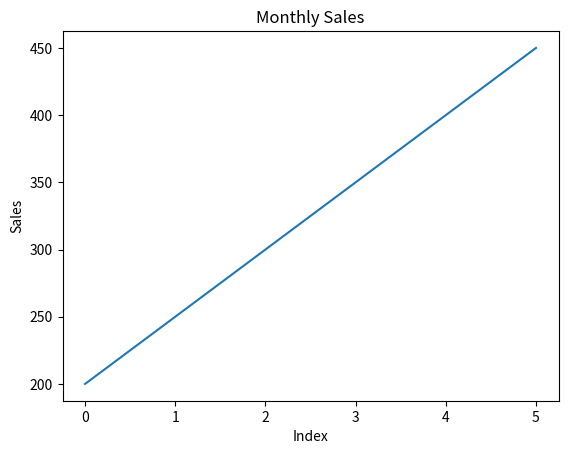
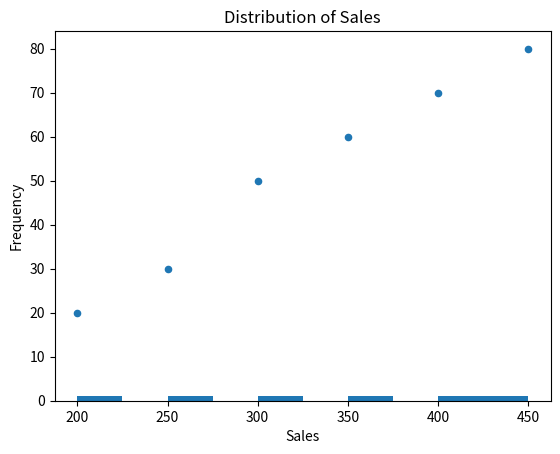

Source code (Python) for these figures, in order:
import pandas as pd

# Create a sample DataFrame, Note that df made by hand is either a dictionary or a list of lists. 
sample_data = {
    'Name': ['Alice', 'Bob', 'Charlie', 'David', 'Eva'],
    'Age': [23, 35, 45, 22, 30],
    'City': ['New York', 'Los Angeles', 'Chicago', 'Houston', 'Phoenix'],
    'Salary': [70000, 80000, 120000, 90000, 85000]
}

# Convert the dictionary to a DataFrame
df = pd.DataFrame(sample_data)

# Display the DataFrame
print(df)


# Display the DataFrame
df

# Display the first few rows
print("Displaying the first few rows of the DataFrame:")
print(df.head())
print("############################################################")

# Show summary statistics
print("Summary statistics of the DataFrame:")
print(df.describe())
print("############################################################")

# Show DataFrame info
print("Information about the DataFrame (including data types and non-null counts):")
df.info()  # info() directly prints the output, no need for print()
print("############################################################")

# Check the DataFrame's shape
print("The shape of the DataFrame (rows, columns):")
print(df.shape)
print("############################################################")

# Display column names
print("Column names of the DataFrame:")
print(df.columns)
print("############################################################")

# Check the data types of each column
print("Data types of each column in the DataFrame:")
print(df.dtypes)
print("############################################################")



# Select a column
print("Selecting the 'City' column:")
column = df['City']
print(column)
print("############################################################")

# Select multiple columns
print("Selecting multiple columns: 'Name' and 'Age':")
multiple_columns = df[['Name', 'Age']]
print(multiple_columns)
print("############################################################")

# Select rows by index
print("Selecting a row by index (index 0 corresponds to Alice):")
row = df.iloc[0]  # Alice is at index 0
print(row)
print("############################################################")

# Select rows by label
print("Selecting specific columns for row with label/index 1 (which is Bob):")
label_row = df.loc[1, ['Name', 'City', 'Salary']]  # Row 1 is Bob
print(label_row)
print("############################################################")

# Access a single value by row and column position
print("Accessing a single value by row and column position (Row 0, Column 0):")
value = df.iat[0, 0]
print(value)
print("############################################################")



import pandas as pd
import numpy as np

# Create a sample DataFrame with missing values, specific values to replace, and duplicate rows
sample_data = {
    'Name': ['Alice', 'Bob', 'Charlie', 'David', 'Eva', 'Bob'],
    'Age': [23, np.nan, 45, 22, 30, np.nan],
    'City': ['New York', 'Los Angeles', 'Chicago', 'Houston', 'Phoenix', 'Los Angeles'],
    'Salary': [70000, 80000, 120000, np.nan, 85000, 80000]
}

df = pd.DataFrame(sample_data)

# Display the DataFrame
print(df)

# Remove missing values
print("Removing rows with missing values (NaN):")
df_cleaned = df.dropna()
print(df_cleaned)
print("############################################################")

# Fill missing values
print("Filling missing values (NaN) with 0:")
df_filled = df.fillna(0)
print(df_filled)
print("############################################################")

# Replace specific values
print("Replacing occurrences of 'old_value' with 'new_value':")
df_replaced = df.replace('Los Angeles', 'Los Angeles-2')
print(df_replaced)
print("############################################################")

# Remove duplicate rows
print("Removing duplicate rows from the DataFrame:")
df_no_duplicates = df.drop_duplicates()
print(df_no_duplicates)
print("############################################################")


import pandas as pd
import numpy as np

# Create a sample DataFrame for aggregation and grouping examples
sample_data = {
    'Department': ['HR', 'Finance', 'IT', 'HR', 'IT', 'Finance', 'HR'],
    'Employees': [5, 10, 25, 8, 15, 12, 9],
    'Salary': [50000, 60000, 120000, 55000, 110000, 65000, 52000],
    'Bonus': [5000, 6000, 12000, 5500, 11000, np.nan, 5200]
}

df = pd.DataFrame(sample_data)

# Display the DataFrame
print(df)

df

# Sum values
print("Summing the values in the 'Salary' column:")
total_sum = df['Salary'].sum()
print(f"Total sum of Salary: {total_sum}")
print("############################################################")

# Mean values
print("Calculating the mean (average) of the 'Salary' column:")
mean_value = df['Salary'].mean()
print(f"Mean Salary: {mean_value}")
print("############################################################")

# Group by a column and compute the mean
print("Grouping by the 'Department' column and computing the mean of each group:")
grouped_mean = df.groupby('Department').mean(numeric_only=True)
print(grouped_mean)
print("############################################################")

# Count non-null values
print("Counting non-null values in the 'Bonus' column:")
count_values = df['Bonus'].count()
print(f"Count of non-null Bonus values: {count_values}")
print("############################################################")


import pandas as pd

# Create a sample DataFrame for sorting and custom function application
data = {
    'Name': ['Alice', 'Bob', 'Charlie', 'David', 'Eva'],
    'Age': [23, 35, 45, 22, 30],
    'Salary': [70000, 80000, 120000, 90000, 85000],
    'Department': ['HR', 'Finance', 'IT', 'HR', 'Finance']
}

df = pd.DataFrame(data)

# Create a second DataFrame for concatenation and appending
data_new = {
    'Name': ['Frank', 'Grace'],
    'Age': [40, 29],
    'Salary': [95000, 67000],
    'Department': ['HR', 'Finance']
}
df_new = pd.DataFrame(data_new)

df

df_new

# Sort by column values
print("Sorting the DataFrame by the 'Department' column:")
df_sorted = df.sort_values(by='Department')
print(df_sorted)
print("############################################################")

# Apply a custom function to each element
print("Doubling the values in the 'Salary' column using a custom function:")
df['Salary'] = df['Salary'].apply(lambda x: x * 2)
print(df)
print("############################################################")

# Concatenate two DataFrames
print("Concatenating two DataFrames (df and df_new):")
df_combined = pd.concat([df, df_new])
print(df_combined)
print("############################################################")

# Create a pivot table
print("Creating a pivot table with 'Department' as the index and summing 'Salary':")
pivot_table = df.pivot_table(index='Department', values='Salary', aggfunc='sum')
print(pivot_table)
print("############################################################")

# Transpose the DataFrame
print("Transposing the DataFrame (switching rows and columns):")
df_transposed = df.T
print(df_transposed)
print("############################################################")


import pandas as pd

# Create a sample DataFrame for sorting and custom function application
data = {
    'Name': ['Alice', 'Bob', 'Charlie', 'David', 'Eva'],
    'Age': [23, 35, 45, 22, 30],
    'Salary': [70000, 80000, 120000, 90000, 85000],
    'Department': ['HR', 'Finance', 'IT', 'HR', 'Finance']
}

df = pd.DataFrame(data)

df

# Set a column as the index
print("Setting the 'Name' column as the index of the DataFrame:")
df_indexed = df.set_index('Name')
print(df_indexed)
print("############################################################")

# Reset the index
print("Resetting the index to return the 'Name' column back as a normal column:")
df_reset = df_indexed.reset_index()
print(df_reset)
print("############################################################")

# Rename columns
print("Renaming the 'Department' column to 'Department_name':")
df_renamed = df.rename(columns={'Department': 'Department_name'})
print(df_renamed)
print("############################################################")


import pandas as pd

# Create a sample DataFrame for sorting and custom function application
data = {
    'Name': ['Alice', 'Bob', 'Charlie', 'David', 'Eva'],
    'Age': [23, 35, 45, 22, 30],
    'Salary': [70000, 80000, 120000, 90000, 85000],
    'Department': ['HR', 'Finance', 'IT', 'HR', 'Finance']
}

df = pd.DataFrame(data)

# Convert strings to lowercase
print("Converting the 'Name' column to lowercase and storing it in a new column 'name_lower':")
df['name_lower'] = df['Name'].str.lower()
print(df[['Name', 'name_lower']])
print("############################################################")

# Check if strings contain a specific pattern
print("Checking if the 'Department' column contains the string 'HR':")
contains_pattern = df['Department'].str.contains('HR')
print(contains_pattern)
print("############################################################")

# Replace occurrences of a substring
print("Replacing 'HR' with 'Human Resources' in the 'Department' column and storing the result in a new column 'Department_2':")
df['Department_2'] = df['Department'].str.replace('HR', 'Human Resources')
print(df[['Department', 'Department_2']])
print("############################################################")

# Remove leading and trailing spaces
print("Removing leading and trailing spaces from the 'Name' column and storing it in a new column 'Name_stripped':")
df['Name_stripped'] = df['Name'].str.strip()
print(df[['Name', 'Name_stripped']])
print("############################################################")


import pandas as pd

# Create a sample DataFrame
data = {
    'Product': ['A', 'B', 'C', 'D', 'E'],
    'Sales_Q1': [150, 200, 300, 100, 250],
    'Sales_Q2': [180, 220, 320, 110, 270]
}

df = pd.DataFrame(data)

df

# Element-wise addition (add Sales_Q1 and Sales_Q2)
print("Performing element-wise addition of 'Sales_Q1' and 'Sales_Q2' to create 'Total_Sales':")
df['Total_Sales'] = df['Sales_Q1'] + df['Sales_Q2']
print(df)
print("############################################################")

# Cumulative sum of 'Total_Sales' (cumulative sum is a running total)
print("Calculating the cumulative sum of 'Total_Sales' (running total) and storing it in 'Cumulative_Sales':")
df['Cumulative_Sales'] = df['Total_Sales'].cumsum()
print(df)
print("############################################################")

# Cumulative max of 'Total_Sales' (shows the max value up to this point)
print("Calculating the cumulative maximum of 'Total_Sales' (the maximum value encountered so far) and storing it in 'Cumulative_Max_Sales':")
df['Cumulative_Max_Sales'] = df['Total_Sales'].cummax()
print(df)
print("############################################################")


import pandas as pd
import matplotlib.pyplot as plt

# Create a sample DataFrame
data = {
    'Month': ['Jan', 'Feb', 'Mar', 'Apr', 'May', 'Jun'],
    'Sales': [200, 250, 300, 350, 400, 450],
    'Profit': [20, 30, 50, 60, 70, 80]
}

df = pd.DataFrame(data)

df

import matplotlib.pyplot as plt

# Basic line plot (plot 'Sales' over the months)
print("Creating a basic line plot for 'Sales' over the months:")
df['Sales'].plot()
plt.title('Monthly Sales')
plt.xlabel('Index')
plt.ylabel('Sales')
plt.show()
print("############################################################")

# Scatter plot (Sales vs Profit)
print("Creating a scatter plot to visualize the relationship between 'Sales' and 'Profit':")
df.plot(kind='scatter', x='Sales', y='Profit')
plt.title('Sales vs Profit')
plt.xlabel('Sales')
plt.ylabel('Profit')
plt.show()
print("############################################################")

# Histogram of 'Sales'
print("Creating a histogram to show the distribution of 'Sales':")
df['Sales'].plot(kind='hist')
plt.title('Distribution of Sales')
plt.xlabel('Sales')
plt.show()
print("############################################################")
